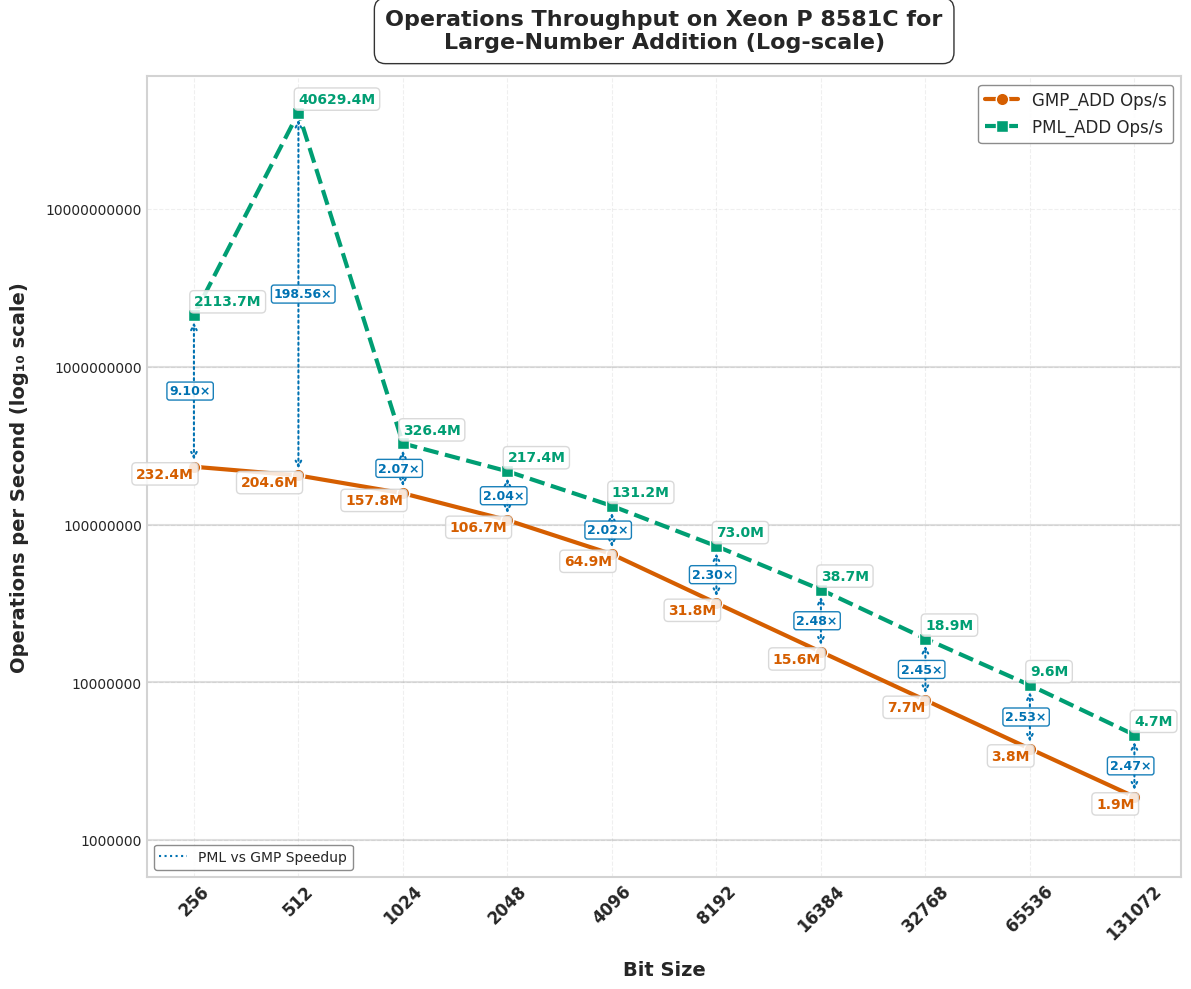

Recreate this plot in Python.
import matplotlib.pyplot as plt
import numpy as np
import pandas as pd
from matplotlib import rcParams
from matplotlib.ticker import ScalarFormatter

# Apply professional styling
plt.style.use('seaborn-v0_8-whitegrid')
rcParams['font.family'] = 'sans-serif'
rcParams['font.sans-serif'] = ['Arial', 'DejaVu Sans', 'Liberation Sans', 'Bitstream Vera Sans', 'sans-serif']

# New Data
data = {
    "Bit Size": [256, 512, 1024, 2048, 4096, 8192, 16384, 32768, 65536, 131072],
    "GMP_ADD Time (ns)": [4.3, 4.8, 6.3, 9.4, 15.6, 31.4, 63.8, 131, 262.8, 529],
    "PML_ADD Time (ns)": [1.6, 2.2, 3, 4.5, 7.9, 13.8, 26.1, 53, 104, 213.9],
    "Speedup (PML_ADD) Time": [2.69, 2.18, 2.10, 2.09, 1.97, 2.28, 2.44, 2.47, 2.53, 2.47],
    "GMP_ADD Ops": [232394446, 204617588, 157829644, 106665131, 64937320, 31774704, 15628063, 7721647, 3799027, 1886408],
    "PML_ADD Ops": [2113675954, 40629449946, 326399877, 217423079, 131195719, 72958090, 38680882, 18928584, 9604454, 4651329],
    "Speedup (PML_ADD) Ops": [9.10, 198.56, 2.07, 2.04, 2.02, 2.30, 2.48, 2.45, 2.53, 2.47],
}

df = pd.DataFrame(data)
# Enhanced color palette - color-blind friendly but more vibrant
gmp_color = "#D55E00"     # Red-orange
pml_color = "#009E73"     # Teal green
speedup_color = "#0072B2" # Blue
bg_color = "#FFFFFF"      # White

# --- Plot for Operations Per Second (Log-Log Scale) with enhanced visuals ---
fig2 = plt.figure(figsize=(12, 10), dpi=300)
fig2.patch.set_facecolor(bg_color)
ax2 = fig2.add_subplot(111)
ax2.set_facecolor(bg_color)

# Add subtle grid with lower alpha for cleaner look
ax2.grid(True, linestyle='--', alpha=0.3, color='#CCCCCC')

# Add decade lines for the y-axis to make log scale more obvious
y_values = [1e6, 1e7, 1e8, 1e9]
for y in y_values:
    ax2.axhline(y=y, linestyle='-', alpha=0.25, color='gray', zorder=1)

# Enhanced line styling with more pronounced markers
gmp_line = ax2.plot(df["Bit Size"], df["GMP_ADD Ops"], 
                   marker='o', linestyle='-', linewidth=3, markersize=9,
                   label="GMP_ADD Ops/s", color=gmp_color, markeredgecolor='white', 
                   markeredgewidth=1, zorder=3)

pml_line = ax2.plot(df["Bit Size"], df["PML_ADD Ops"], 
                   marker='s', linestyle='--', linewidth=3, markersize=9,
                   label="PML_ADD Ops/s", color=pml_color, markeredgecolor='white', 
                   markeredgewidth=1, zorder=3)

# Add arrows and speedup annotations between the data points
for i, bit_size in enumerate(df["Bit Size"]):
    gmp_ops = df["GMP_ADD Ops"][i]
    pml_ops = df["PML_ADD Ops"][i]
    speedup = df["Speedup (PML_ADD) Ops"][i]
    
    # Calculate midpoint for annotation (in log space)
    mid_y = np.sqrt(gmp_ops * pml_ops)  # Geometric mean for log scale
    
    # Draw arrow from GMP to PML
    ax2.annotate('', 
                xy=(bit_size, pml_ops),      # end point
                xytext=(bit_size, gmp_ops),  # start point
                arrowprops=dict(arrowstyle='<->', linestyle=':', 
                              color=speedup_color, linewidth=1.5,
                              shrinkA=5, shrinkB=5),
                zorder=2)
    
    # Add speedup text
    ax2.text(bit_size*0.85, mid_y, f"{speedup:.2f}×", 
            color=speedup_color, fontweight='bold', fontsize=9,
            bbox=dict(facecolor='white', alpha=0.9, edgecolor=speedup_color,
                     boxstyle='round,pad=0.2'),
            ha='left', va='center')

# Operation count annotations - formatted for readability
for i, bit_size in enumerate(df["Bit Size"]):
    # Format operations count in millions (M) or thousands (K)
    if df["GMP_ADD Ops"][i] >= 1e6:
        gmp_text = f"{df['GMP_ADD Ops'][i]/1e6:.1f}M"
    else:
        gmp_text = f"{df['GMP_ADD Ops'][i]/1e3:.1f}K"
        
    if df["PML_ADD Ops"][i] >= 1e6:
        pml_text = f"{df['PML_ADD Ops'][i]/1e6:.1f}M"
    else:
        pml_text = f"{df['PML_ADD Ops'][i]/1e3:.1f}K"
    
    ax2.text(bit_size, df["GMP_ADD Ops"][i] * 0.85, 
             gmp_text, 
             fontsize=10, ha='right', color=gmp_color, fontweight="bold", 
             bbox=dict(facecolor='white', alpha=0.85, edgecolor='lightgray', 
                      boxstyle='round,pad=0.3'))
    
    ax2.text(bit_size, df["PML_ADD Ops"][i] * 1.15, 
             pml_text, 
             fontsize=10, ha='left', color=pml_color, fontweight="bold", 
             bbox=dict(facecolor='white', alpha=0.85, edgecolor='lightgray', 
                      boxstyle='round,pad=0.3'))

# Scale and label settings
ax2.set_xscale("log", base=2)
ax2.set_yscale("log", base=10)
ax2.set_xticks(df["Bit Size"])
ax2.set_xticklabels(df["Bit Size"], rotation=45, fontsize=12, fontweight="bold")

# Set y-axis tick formatting
formatter = ScalarFormatter()
formatter.set_scientific(False)
ax2.yaxis.set_major_formatter(formatter)

# More prominent axis labels with log scale indicator
ax2.set_xlabel("Bit Size", fontsize=14, fontweight="bold", labelpad=12)
ax2.set_ylabel("Operations per Second (log₁₀ scale)", fontsize=14, fontweight="bold", labelpad=12)


# Add a subtle spline to the title
title = ax2.set_title("Operations Throughput on Xeon P 8581C for\nLarge-Number Addition (Log-scale)", 
                     fontsize=16, fontweight="bold", pad=20)
plt.setp(title, bbox=dict(facecolor=bg_color, edgecolor=None, alpha=0.8, 
                         pad=5, boxstyle='round,pad=0.5'))

# Enhanced legend with shadow
legend = ax2.legend(loc='upper right', fontsize=12, frameon=True, 
                   edgecolor='gray', fancybox=True, framealpha=0.9)

# Add a legend item for speedup
from matplotlib.lines import Line2D
custom_lines = [Line2D([0], [0], color=speedup_color, linestyle=':', marker='', markersize=0)]
custom_labels = ["PML vs GMP Speedup"]
second_legend = ax2.legend(custom_lines, custom_labels, loc='lower left', 
                         fontsize=10, frameon=True, edgecolor='gray', 
                         fancybox=True, framealpha=0.9)
ax2.add_artist(legend)  # Add back the first legend

# Add a subtle border to the figure
for spine in ax2.spines.values():
    spine.set_edgecolor('lightgray')
    spine.set_linewidth(1.5)

plt.tight_layout(pad=1)
plt.savefig("cpu3_operations_add.svg", dpi=300, bbox_inches='tight', facecolor=bg_color)